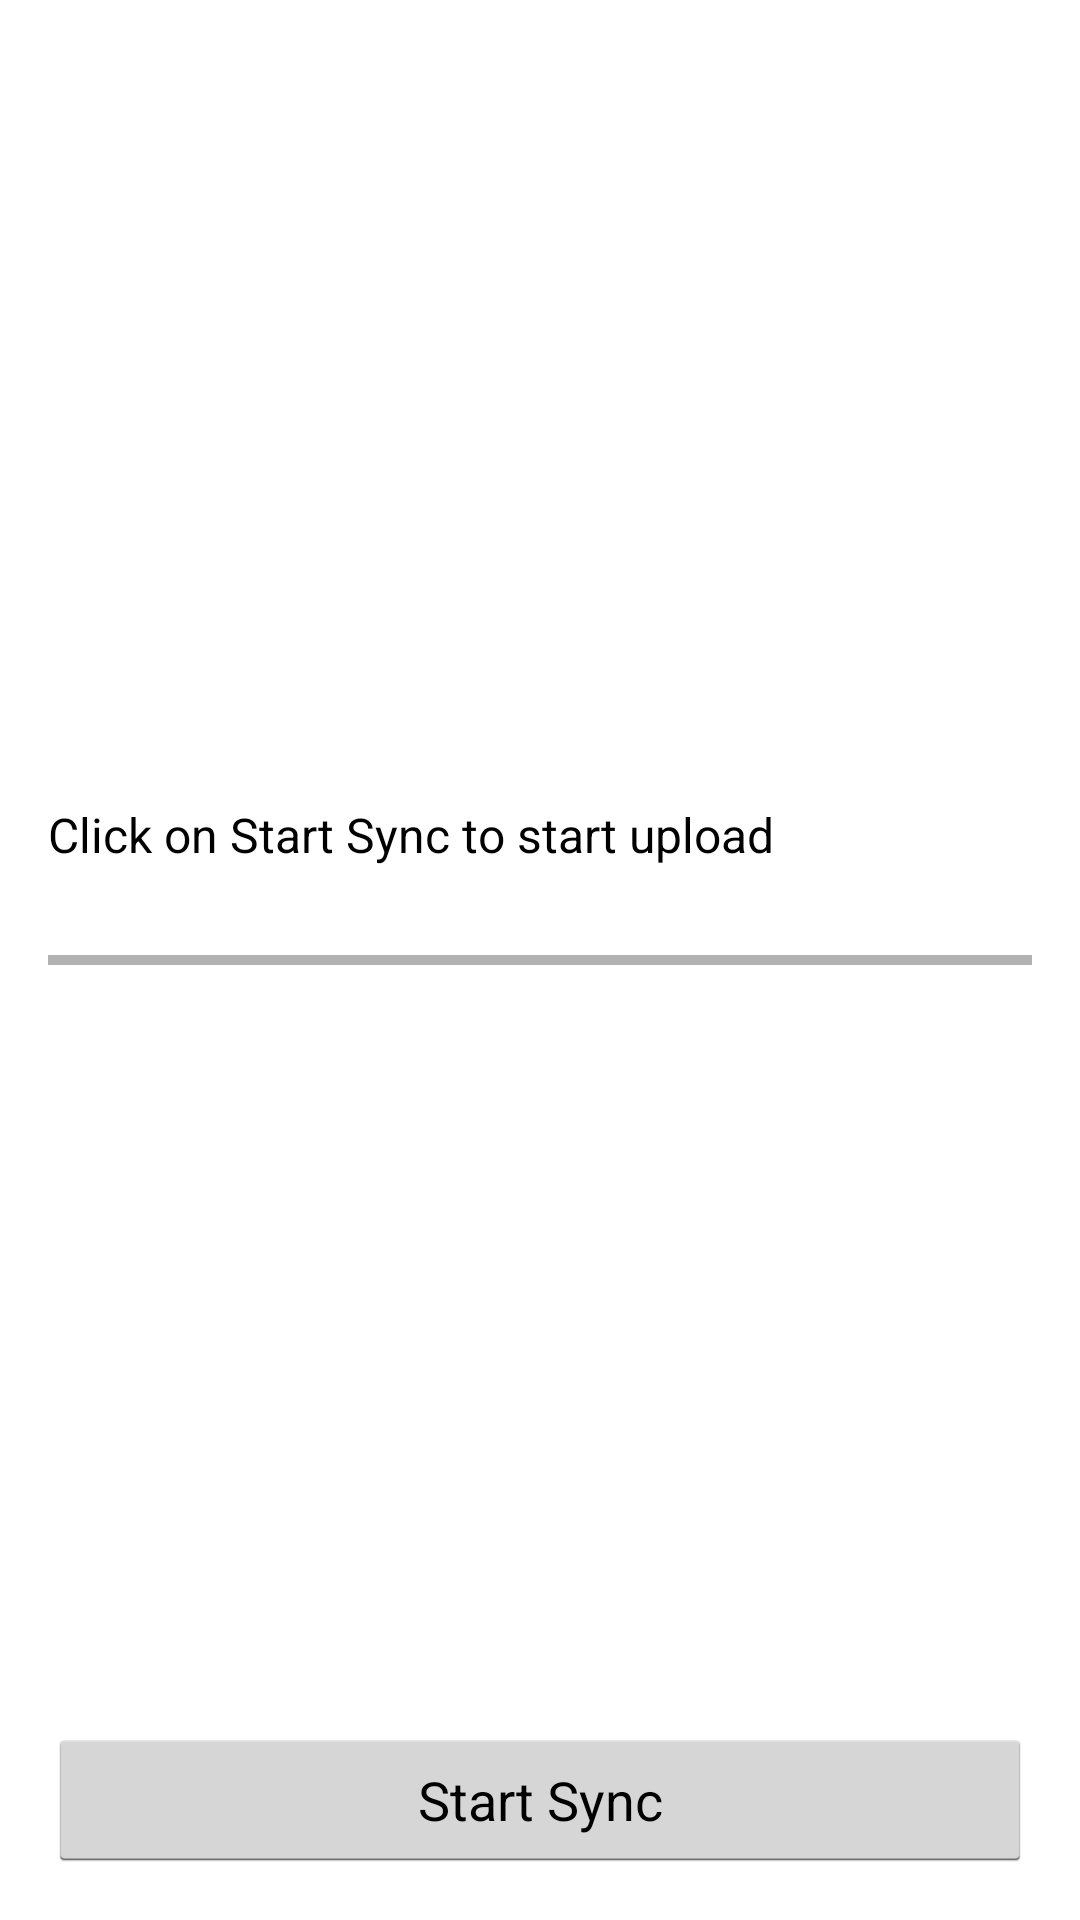

This screen was rendered from an Android layout file. Write that file and the resources it references.
<!-- AndroidManifest.xml: application theme android:Theme.Holo.Light.DarkActionBar -->
<!-- res/layout/activity_supervisor.xml -->
<RelativeLayout xmlns:android="http://schemas.android.com/apk/res/android"
    xmlns:tools="http://schemas.android.com/tools"
    android:layout_width="match_parent"
    android:layout_height="match_parent"
    android:paddingLeft="@dimen/activity_horizontal_margin"
    android:paddingRight="@dimen/activity_horizontal_margin"
    android:paddingTop="@dimen/activity_vertical_margin"
    android:paddingBottom="@dimen/activity_vertical_margin"
    tools:context=".ui.admin.SupervisorActivity">


    <Button
        android:layout_width="wrap_content"
        android:layout_height="wrap_content"
        android:text="Start Sync"
        android:id="@+id/uploadBtn"
        android:layout_alignParentBottom="true"
        android:layout_alignParentEnd="true"
        android:layout_alignParentStart="true"/>

    <ProgressBar
        style="?android:attr/progressBarStyleHorizontal"
        android:layout_width="wrap_content"
        android:layout_height="wrap_content"
        android:id="@+id/fileProgressBar"
        android:layout_centerVertical="true"
        android:layout_alignParentStart="false"
        android:layout_alignParentLeft="true"
        android:layout_alignParentRight="true" />

    <TextView
        android:layout_width="wrap_content"
        android:layout_height="wrap_content"
        android:textAppearance="?android:attr/textAppearanceLarge"
        android:text="Click on Start Sync to start upload"
        android:id="@+id/txtUpdate"
        android:layout_marginBottom="29dp"
        android:singleLine="false"
        android:layout_alignBottom="@+id/fileProgressBar"
        android:layout_alignParentTop="true"
        android:textSize="16dp"
        android:layout_alignEnd="@+id/uploadBtn"
        android:layout_alignParentStart="true"
        android:gravity="bottom"
        android:paddingBottom="10dp" />
</RelativeLayout>
<!-- resources referenced by this layout -->
<resources>
  <dimen name="activity_horizontal_margin">16dp</dimen>
  <dimen name="activity_vertical_margin">16dp</dimen>
</resources>
